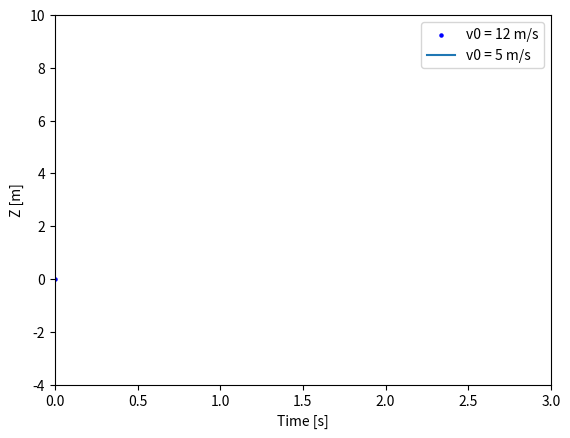
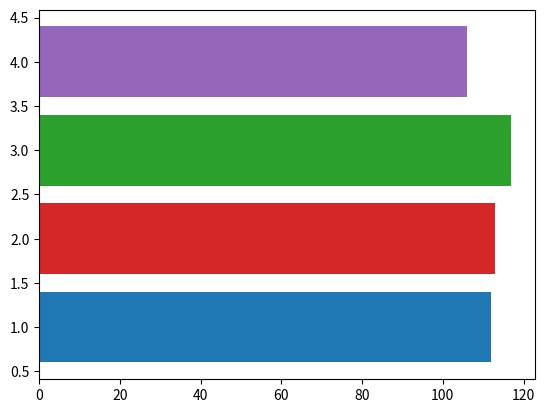

The matplotlib source for these figures, in order:
"""
.. redirect-from:: /tutorials/introductory/animation_tutorial

.. _animations:

===========================
Animations using Matplotlib
===========================

Based on its plotting functionality, Matplotlib also provides an interface to
generate animations using the `~matplotlib.animation` module. An
animation is a sequence of frames where each frame corresponds to a plot on a
`~matplotlib.figure.Figure`. This tutorial covers a general guideline on
how to create such animations and the different options available.
"""

import matplotlib.pyplot as plt
import numpy as np

import matplotlib.animation as animation

# %%
# Animation Classes
# =================
#
# The animation process in Matplotlib can be thought of in 2 different ways:
#
# - `~matplotlib.animation.FuncAnimation`: Generate data for first
#   frame and then modify this data for each frame to create an animated plot.
#
# - `~matplotlib.animation.ArtistAnimation`: Generate a list (iterable)
#   of artists that will draw in each frame in the animation.
#
# `~matplotlib.animation.FuncAnimation` is more efficient in terms of
# speed and memory as it draws an artist once and then modifies it. On the
# other hand `~matplotlib.animation.ArtistAnimation` is flexible as it
# allows any iterable of artists to be animated in a sequence.
#
# ``FuncAnimation``
# -----------------
#
# The `~matplotlib.animation.FuncAnimation` class allows us to create an
# animation by passing a function that iteratively modifies the data of a plot.
# This is achieved by using the *setter* methods on various
# `~matplotlib.artist.Artist` (examples: `~matplotlib.lines.Line2D`,
# `~matplotlib.collections.PathCollection`, etc.). A usual
# `~matplotlib.animation.FuncAnimation` object takes a
# `~matplotlib.figure.Figure` that we want to animate and a function
# *func* that modifies the data plotted on the figure. It uses the *frames*
# parameter to determine the length of the animation. The *interval* parameter
# is used to determine time in milliseconds between drawing of two frames.
# Animating using `.FuncAnimation` would usually follow the following
# structure:
#
# - Plot the initial figure, including all the required artists. Save all the
#   artists in variables so that they can be updated later on during the
#   animation.
# - Create an animation function that updates the data in each artist to
#   generate the new frame at each function call.
# - Create a `.FuncAnimation` object with the `.Figure` and the animation
#   function, along with the keyword arguments that determine the animation
#   properties.
# - Use `.animation.Animation.save` or `.pyplot.show` to save or show the
#   animation.
#
# The update function uses the ``set_*`` function for different artists to
# modify the data. The following table shows a few plotting methods, the artist
# types they return and some methods that can be used to update them.
#
# ========================================  =============================  ===========================
# Plotting method                           Artist                         Set method
# ========================================  =============================  ===========================
# `.Axes.plot`                              `.lines.Line2D`                `~.lines.Line2D.set_data`
# `.Axes.scatter`                           `.collections.PathCollection`  `~.collections.\
#                                                                          PathCollection.set_offsets`
# `.Axes.imshow`                            `.image.AxesImage`             ``AxesImage.set_data``
# `.Axes.annotate`                          `.text.Annotation`             `~.text.Annotation.\
#                                                                          update_positions`
# `.Axes.barh`                              `.patches.Rectangle`           `~.Rectangle.set_angle`,
#                                                                          `~.Rectangle.set_bounds`,
#                                                                          `~.Rectangle.set_height`,
#                                                                          `~.Rectangle.set_width`,
#                                                                          `~.Rectangle.set_x`,
#                                                                          `~.Rectangle.set_y`,
#                                                                          `~.Rectangle.set_xy`
# `.Axes.fill`                              `.patches.Polygon`             `~.Polygon.set_xy`
# `.Axes.add_patch`\(`.patches.Ellipse`\)   `.patches.Ellipse`             `~.Ellipse.set_angle`,
#                                                                          `~.Ellipse.set_center`,
#                                                                          `~.Ellipse.set_height`,
#                                                                          `~.Ellipse.set_width`
# ========================================  =============================  ===========================
#
# Covering the set methods for all types of artists is beyond the scope of this
# tutorial but can be found in their respective documentations. An example of
# such update methods in use for `.Axes.scatter` and `.Axes.plot` is as follows.

fig, ax = plt.subplots()
t = np.linspace(0, 3, 40)
g = -9.81
v0 = 12
z = g * t**2 / 2 + v0 * t

v02 = 5
z2 = g * t**2 / 2 + v02 * t

scat = ax.scatter(t[0], z[0], c="b", s=5, label=f'v0 = {v0} m/s')
line2 = ax.plot(t[0], z2[0], label=f'v0 = {v02} m/s')[0]
ax.set(xlim=[0, 3], ylim=[-4, 10], xlabel='Time [s]', ylabel='Z [m]')
ax.legend()


def update(frame):
    # for each frame, update the data stored on each artist.
    x = t[:frame]
    y = z[:frame]
    # update the scatter plot:
    data = np.stack([x, y]).T
    scat.set_offsets(data)
    # update the line plot:
    line2.set_xdata(t[:frame])
    line2.set_ydata(z2[:frame])
    return (scat, line2)


ani = animation.FuncAnimation(fig=fig, func=update, frames=40, interval=30)
plt.show()


# %%
# ``ArtistAnimation``
# -------------------
#
# `~matplotlib.animation.ArtistAnimation` can be used
# to generate animations if there is data stored on various different artists.
# This list of artists is then converted frame by frame into an animation. For
# example, when we use `.Axes.barh` to plot a bar-chart, it creates a number of
# artists for each of the bar and error bars. To update the plot, one would
# need to update each of the bars from the container individually and redraw
# them. Instead, `.animation.ArtistAnimation` can be used to plot each frame
# individually and then stitched together to form an animation. A barchart race
# is a simple example for this.


fig, ax = plt.subplots()
rng = np.random.default_rng(19680801)
data = np.array([20, 20, 20, 20])
x = np.array([1, 2, 3, 4])

artists = []
colors = ['tab:blue', 'tab:red', 'tab:green', 'tab:purple']
for i in range(20):
    data += rng.integers(low=0, high=10, size=data.shape)
    container = ax.barh(x, data, color=colors)
    artists.append(container)


ani = animation.ArtistAnimation(fig=fig, artists=artists, interval=400)
plt.show()

# %%
# Animation Writers
# =================
#
# Animation objects can be saved to disk using various multimedia writers
# (ex: Pillow, *ffpmeg*, *imagemagick*). Not all video formats are supported
# by all writers. There are 4 major types of writers:
#
# - `~matplotlib.animation.PillowWriter` - Uses the Pillow library to
#   create the animation.
#
# - `~matplotlib.animation.HTMLWriter` - Used to create JavaScript-based
#   animations.
#
# - Pipe-based writers - `~matplotlib.animation.FFMpegWriter` and
#   `~matplotlib.animation.ImageMagickWriter` are pipe based writers.
#   These writers pipe each frame to the utility (*ffmpeg* / *imagemagick*)
#   which then stitches all of them together to create the animation.
#
# - File-based writers - `~matplotlib.animation.FFMpegFileWriter` and
#   `~matplotlib.animation.ImageMagickFileWriter` are examples of
#   file-based writers. These writers are slower than their pipe-based
#   alternatives but are more useful for debugging as they save each frame in
#   a file before stitching them together into an animation.
#
# Saving Animations
# -----------------
#
# .. list-table::
#    :header-rows: 1
#
#    * - Writer
#      - Supported Formats
#    * - `~matplotlib.animation.PillowWriter`
#      - .gif, .apng, .webp
#    * - `~matplotlib.animation.HTMLWriter`
#      - .htm, .html, .png
#    * - | `~matplotlib.animation.FFMpegWriter`
#        | `~matplotlib.animation.FFMpegFileWriter`
#      - All formats supported by |ffmpeg|_: ``ffmpeg -formats``
#    * - | `~matplotlib.animation.ImageMagickWriter`
#        | `~matplotlib.animation.ImageMagickFileWriter`
#      - All formats supported by |imagemagick|_: ``magick -list format``
#
# .. _ffmpeg: https://www.ffmpeg.org/general.html#Supported-File-Formats_002c-Codecs-or-Features
# .. |ffmpeg| replace:: *ffmpeg*
#
# .. _imagemagick: https://imagemagick.org/script/formats.php#supported
# .. |imagemagick| replace:: *imagemagick*
#
# To save animations using any of the writers, we can use the
# `.animation.Animation.save` method. It takes the *filename* that we want to
# save the animation as and the *writer*, which is either a string or a writer
# object. It also takes an *fps* argument. This argument is different than the
# *interval* argument that `~.animation.FuncAnimation` or
# `~.animation.ArtistAnimation` uses. *fps* determines the frame rate that the
# **saved** animation uses, whereas *interval* determines the frame rate that
# the **displayed** animation uses.
#
# Below are a few examples that show how to save an animation with different
# writers.
#
#
# Pillow writers::
#
#   ani.save(filename="/tmp/pillow_example.gif", writer="pillow")
#   ani.save(filename="/tmp/pillow_example.apng", writer="pillow")
#
# HTML writers::
#
ani.save(filename="~/tmp/html_example.html", writer="html")
ani.save(filename="~/tmp/html_example.htm", writer="html")
#ani.save(filename="~/tmp/html_example.png", writer="html")
#
# FFMpegWriter::
#
#   ani.save(filename="/tmp/ffmpeg_example.mkv", writer="ffmpeg")
#   ani.save(filename="/tmp/ffmpeg_example.mp4", writer="ffmpeg")
#   ani.save(filename="/tmp/ffmpeg_example.mjpeg", writer="ffmpeg")
#
# Imagemagick writers::
#
#   ani.save(filename="/tmp/imagemagick_example.gif", writer="imagemagick")
#   ani.save(filename="/tmp/imagemagick_example.webp", writer="imagemagick")
#   ani.save(filename="apng:/tmp/imagemagick_example.apng",
#            writer="imagemagick", extra_args=["-quality", "100"])
#
# (the ``extra_args`` for *apng* are needed to reduce filesize by ~10x)
